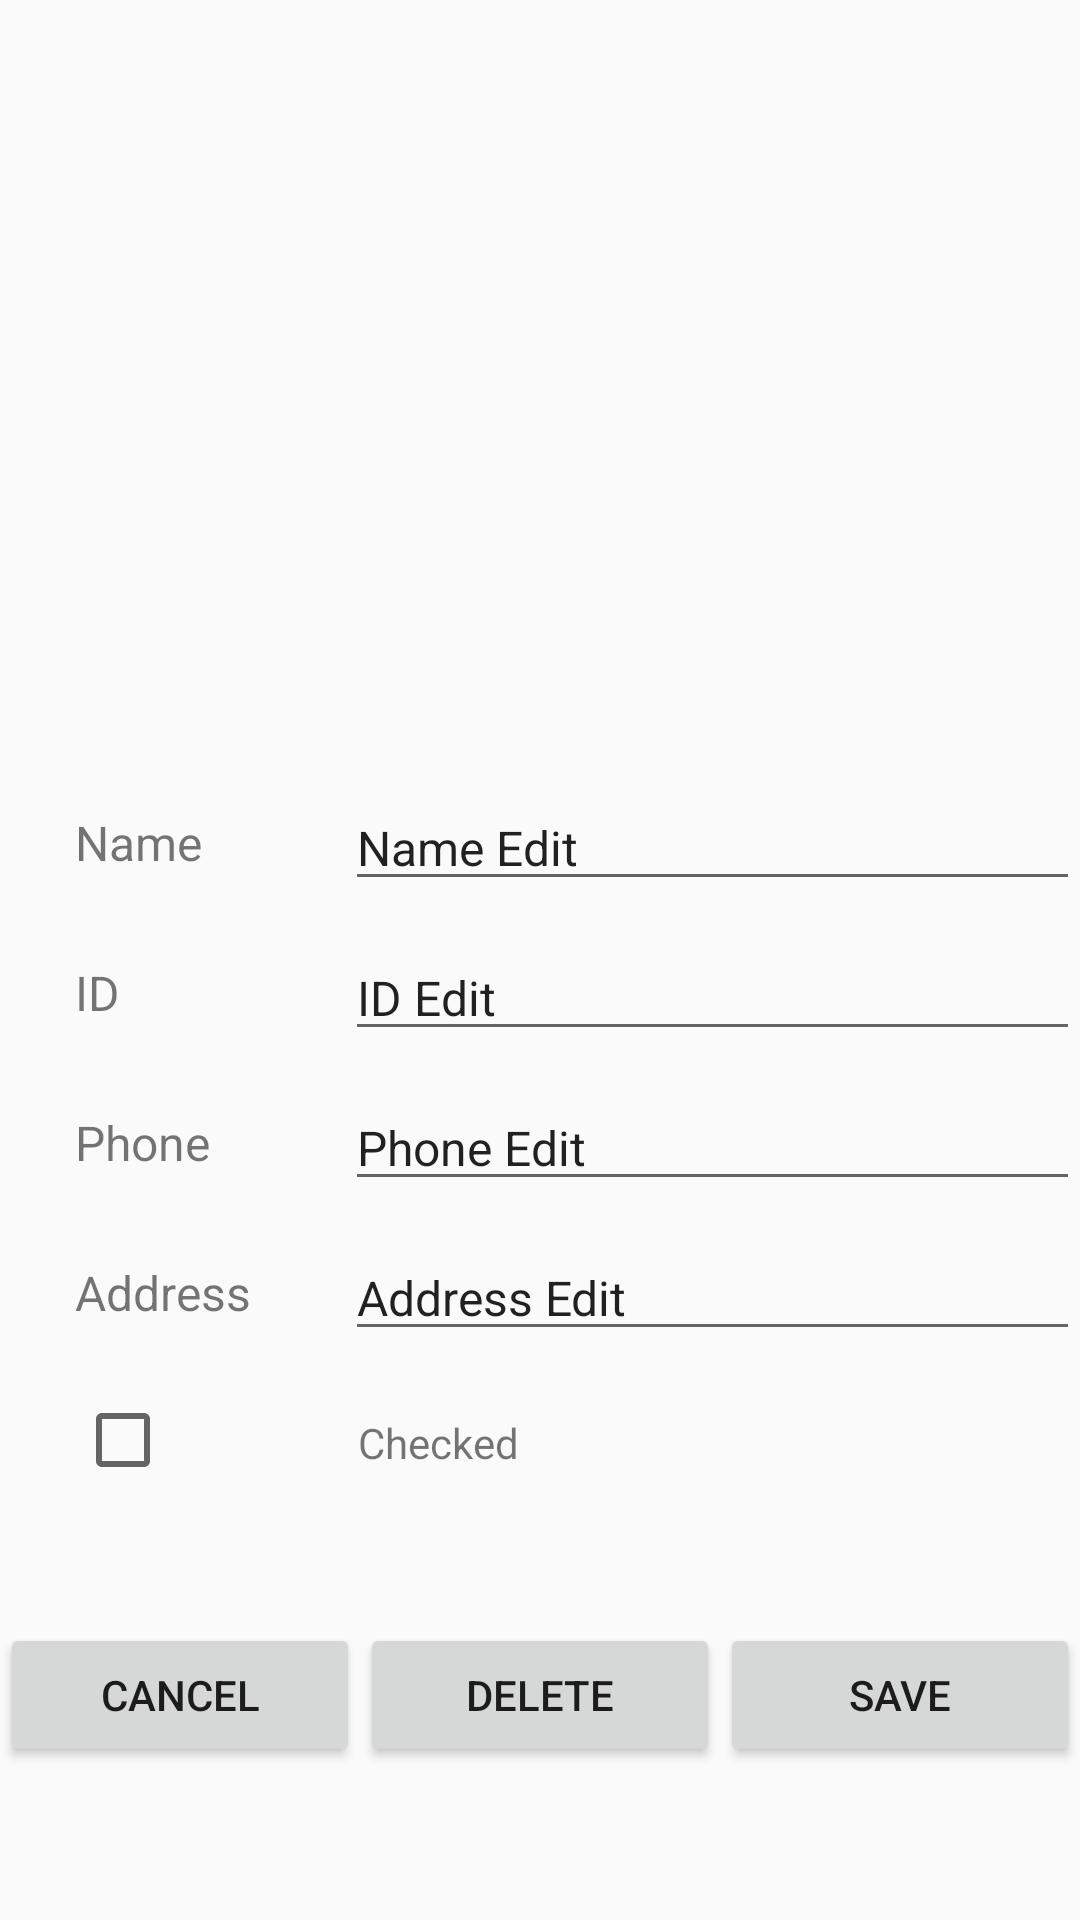

Reconstruct the res/layout file that produces this screen, plus the resources it refers to.
<!-- AndroidManifest.xml: activity theme Theme.AppCompat.DayNight -->
<!-- res/layout/activity_student_edit_details.xml -->
<?xml version="1.0" encoding="utf-8"?>
<androidx.constraintlayout.widget.ConstraintLayout xmlns:android="http://schemas.android.com/apk/res/android"
    xmlns:app="http://schemas.android.com/apk/res-auto"
    xmlns:tools="http://schemas.android.com/tools"
    android:layout_width="match_parent"
    android:layout_height="match_parent">

    <ImageView
        android:id="@+id/student_edit_details_avatar_image_view"
        android:layout_width="0dp"
        android:layout_height="200dp"
        android:scaleType="fitStart"
        android:layout_marginBottom="1dp"
        android:contentDescription="Avatar Image"
        app:layout_constraintEnd_toEndOf="parent"
        app:layout_constraintStart_toStartOf="parent"
        app:srcCompat="@drawable/avatar"
        android:layout_marginTop="?attr/actionBarSize"
        app:layout_constraintTop_toTopOf="parent"
        tools:ignore="HardcodedText" />

    <LinearLayout
        android:id="@+id/student_edit_details_name_layout"
        android:layout_width="match_parent"
        android:layout_height="50dp"
        android:orientation="horizontal"
        android:gravity="center_vertical"
        app:layout_constraintTop_toBottomOf="@+id/student_edit_details_avatar_image_view">
    <TextView
        android:id="@+id/student_edit_details_name_text_view"
        android:layout_width="match_parent"
        android:layout_height="wrap_content"
        android:textSize="16sp"
        android:layout_weight="3"
        android:text="Name"
        android:layout_marginStart="25dp"
        tools:ignore="HardcodedText" />
    <EditText
        android:id="@+id/student_edit_details_name_edit_view"
        android:layout_width="match_parent"
        android:layout_height="wrap_content"
        android:textSize="16sp"
        android:layout_weight="1"
        android:autofillHints="name"
        android:inputType="text"
        android:text="Name Edit"
        android:layout_marginStart="25dp"
        tools:ignore="HardcodedText" />
    </LinearLayout>

    <LinearLayout
        android:id="@+id/student_edit_details_id_layout"
        android:layout_width="match_parent"
        android:layout_height="50dp"
        android:orientation="horizontal"
        android:gravity="center_vertical"
        app:layout_constraintTop_toBottomOf="@+id/student_edit_details_name_layout">
        <TextView
            android:id="@+id/student_edit_details_id_text_view"
            android:layout_width="match_parent"
            android:layout_height="wrap_content"
            android:textSize="16sp"
            android:layout_weight="3"
            android:text="ID"
            android:layout_marginStart="25dp"
            tools:ignore="HardcodedText" />
        <EditText
            android:id="@+id/student_edit_details_id_edit_view"
            android:layout_width="match_parent"
            android:layout_height="wrap_content"
            android:textSize="16sp"
            android:layout_weight="1"
            android:autofillHints="name"
            android:inputType="text"
            android:text="ID Edit"
            android:layout_marginStart="25dp"
            tools:ignore="HardcodedText" />
    </LinearLayout>

    <LinearLayout
        android:id="@+id/student_edit_details_phone_layout"
        android:layout_width="match_parent"
        android:layout_height="50dp"
        android:orientation="horizontal"
        android:gravity="center_vertical"
        app:layout_constraintTop_toBottomOf="@+id/student_edit_details_id_layout">
        <TextView
            android:id="@+id/student_edit_details_phone_text_view"
            android:layout_width="match_parent"
            android:layout_height="wrap_content"
            android:textSize="16sp"
            android:layout_weight="3"
            android:text="Phone"
            android:layout_marginStart="25dp"
            tools:ignore="HardcodedText" />
        <EditText
            android:id="@+id/student_edit_details_phone_edit_view"
            android:layout_width="match_parent"
            android:layout_height="wrap_content"
            android:textSize="16sp"
            android:layout_weight="1"
            android:autofillHints="name"
            android:inputType="text"
            android:text="Phone Edit"
            android:layout_marginStart="25dp"
            tools:ignore="HardcodedText,TextFields" />
    </LinearLayout>

    <LinearLayout
        android:id="@+id/student_edit_details_address_layout"
        android:layout_width="match_parent"
        android:layout_height="50dp"
        android:orientation="horizontal"
        android:gravity="center_vertical"
        app:layout_constraintTop_toBottomOf="@+id/student_edit_details_phone_layout">
        <TextView
            android:id="@+id/student_edit_details_address_text_view"
            android:layout_width="match_parent"
            android:layout_height="wrap_content"
            android:textSize="16sp"
            android:layout_weight="3"
            android:text="Address"
            android:layout_marginStart="25dp"
            tools:ignore="HardcodedText" />
        <EditText
            android:id="@+id/student_edit_details_address_edit_view"
            android:layout_width="match_parent"
            android:layout_height="wrap_content"
            android:textSize="16sp"
            android:layout_weight="1"
            android:autofillHints="name"
            android:inputType="text"
            android:text="Address Edit"
            android:layout_marginStart="25dp"
            tools:ignore="HardcodedText,TextFields" />
    </LinearLayout>
    <LinearLayout
        android:id="@+id/student_edit_details_is_present_layout"
        android:layout_width="match_parent"
        android:layout_height="50dp"
        android:orientation="horizontal"
        android:gravity="center_vertical"
        app:layout_constraintTop_toBottomOf="@+id/student_edit_details_address_layout">
    <CheckBox
        android:id="@+id/student_edit_details_check_box"
        android:layout_width="wrap_content"
        android:layout_height="wrap_content"
        android:layout_weight="1"
        android:layout_marginStart="25dp"
        android:layout_marginBottom="1dp" />
    <TextView
        android:id="@+id/student_edit_details_check_text_view"
        android:layout_width="wrap_content"
        android:layout_height="wrap_content"
        android:layout_marginStart="25dp"
        android:layout_weight="5"
        android:text="Checked"
        tools:ignore="HardcodedText" />
    </LinearLayout>
    <LinearLayout
        android:id="@+id/student_edit_details_finish_button_layout"
        android:layout_width="match_parent"
        android:layout_height="50dp"
        android:orientation="horizontal"
        android:gravity="center_vertical"
        android:layout_marginBottom="50dp"
        app:layout_constraintBottom_toBottomOf="parent">

        <Button
            android:id="@+id/student_edit_details_cancel_button"
            android:layout_width="0dp"
            android:text="Cancel"
            android:layout_height="wrap_content"
            android:layout_weight="1"
            tools:ignore="HardcodedText" />

        <Button
            android:id="@+id/student_edit_details_delete_button"
            android:layout_width="0dp"
            android:text="Delete"
            android:layout_height="wrap_content"
            android:layout_weight="1"
            tools:ignore="HardcodedText" />

        <Button
            android:id="@+id/student_edit_details_save_button"
            android:layout_width="0dp"
            android:text="Save"
            android:layout_height="wrap_content"
            android:layout_weight="1"
            tools:ignore="HardcodedText" />
    </LinearLayout>
</androidx.constraintlayout.widget.ConstraintLayout>
<!-- resources referenced by this layout -->
<resources>

</resources>
